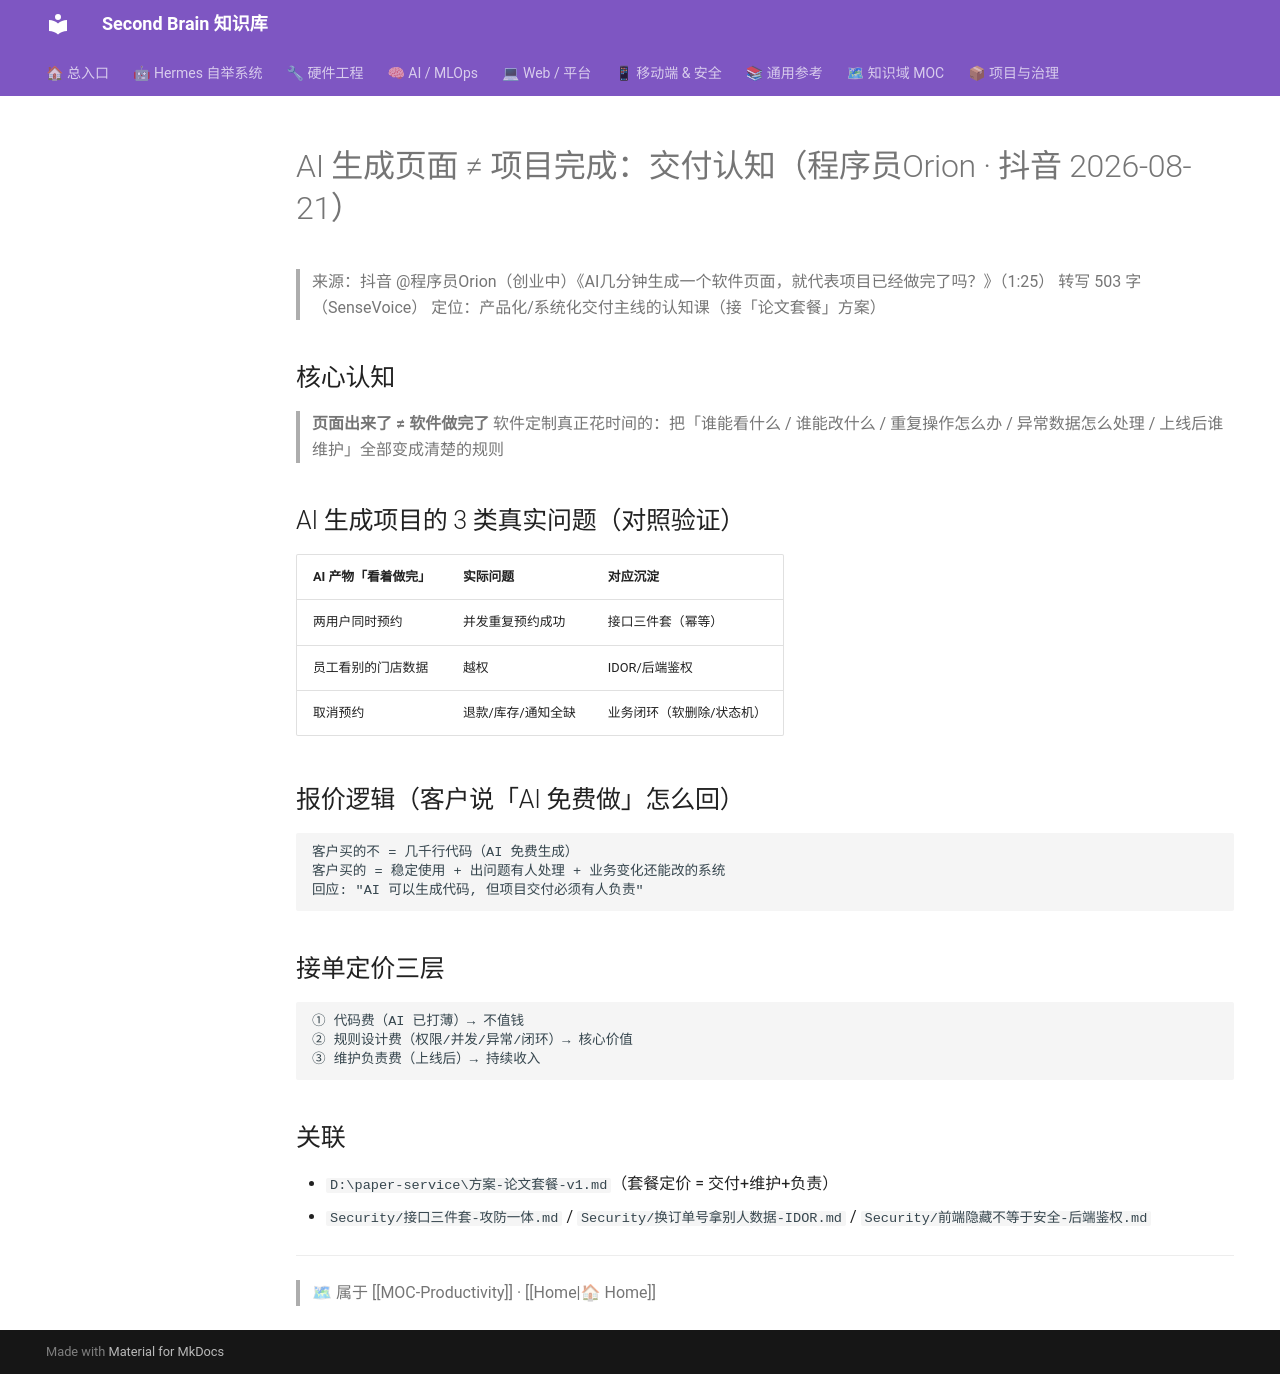

repository: mo9652962-ai/second-brain · page: kb/knowledge/Productivity/AI生成页面不等于项目完成-交付认知/index.html · generator: mkdocs

---
tags: [接单, 产品化, ai编程, 交付认知, 报价]
domain: Productivity
status: fresh
date: 2026-08-21
---

# AI 生成页面 ≠ 项目完成：交付认知（程序员Orion · 抖音 2026-08-21）

> 来源：抖音 @程序员Orion（创业中）《AI几分钟生成一个软件页面，就代表项目已经做完了吗？》（1:25）
> 转写 503 字（SenseVoice）
> 定位：产品化/系统化交付主线的认知课（接「论文套餐」方案）

## 核心认知

> **页面出来了 ≠ 软件做完了**
> 软件定制真正花时间的：把「谁能看什么 / 谁能改什么 / 重复操作怎么办 / 异常数据怎么处理 / 上线后谁维护」全部变成清楚的规则

## AI 生成项目的 3 类真实问题（对照验证）

| AI 产物「看着做完」| 实际问题 | 对应沉淀 |
|:---|:---|:---|
| 两用户同时预约 | 并发重复预约成功 | 接口三件套（幂等）|
| 员工看别的门店数据 | 越权 | IDOR/后端鉴权 |
| 取消预约 | 退款/库存/通知全缺 | 业务闭环（软删除/状态机）|

## 报价逻辑（客户说「AI 免费做」怎么回）

```
客户买的不 = 几千行代码（AI 免费生成）
客户买的 = 稳定使用 + 出问题有人处理 + 业务变化还能改的系统
回应: "AI 可以生成代码, 但项目交付必须有人负责"
```

## 接单定价三层

```
① 代码费（AI 已打薄）→ 不值钱
② 规则设计费（权限/并发/异常/闭环）→ 核心价值
③ 维护负责费（上线后）→ 持续收入
```

## 关联

- `D:\paper-service\方案-论文套餐-v1.md`（套餐定价 = 交付+维护+负责）
- `Security/接口三件套-攻防一体.md` / `Security/换订单号拿别人数据-IDOR.md` / `Security/前端隐藏不等于安全-后端鉴权.md`

---
> 🗺 属于 [[MOC-Productivity]] · [[Home|🏠 Home]]
